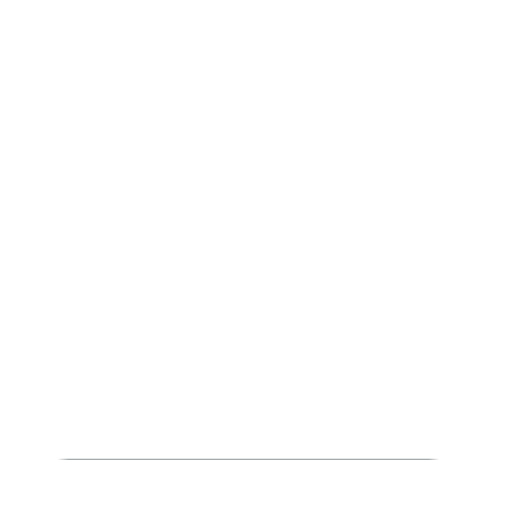
t = 0.00 s
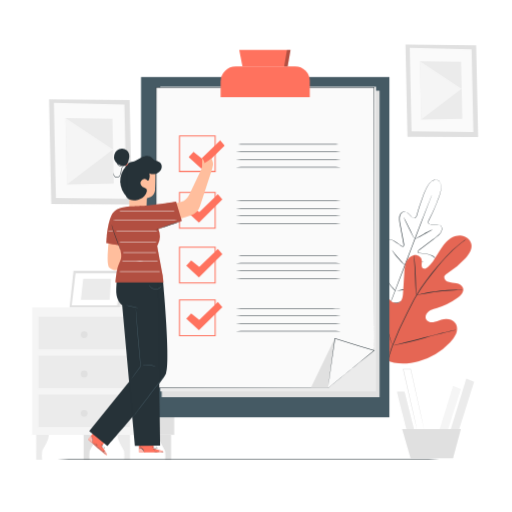
t = 2.00 s
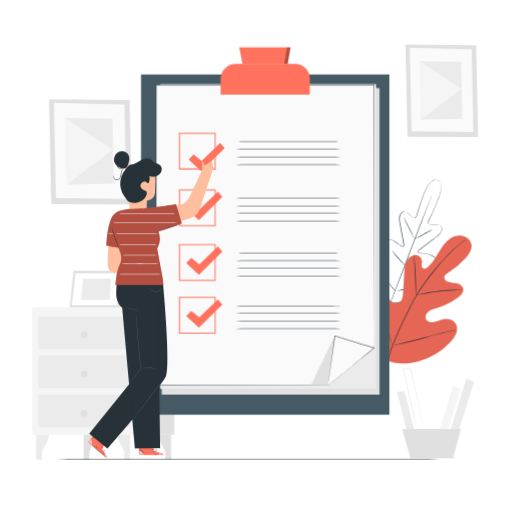
t = 2.19 s
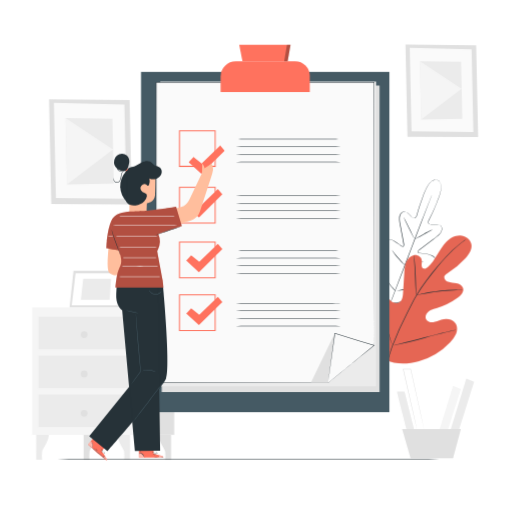
t = 2.38 s
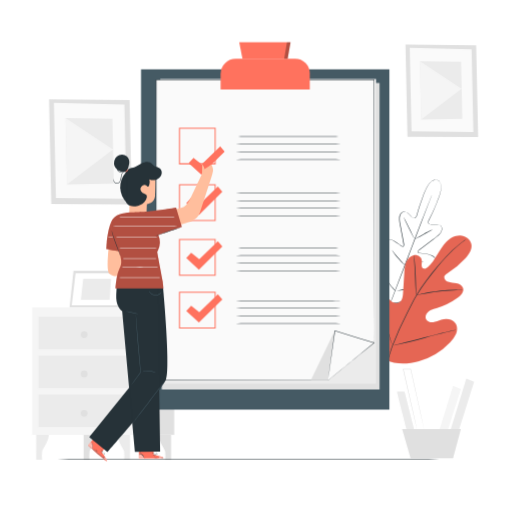
t = 2.56 s
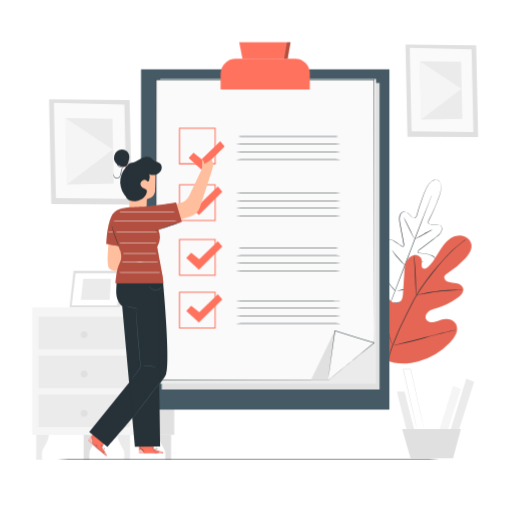
t = 2.94 s

The animated SVG that drew these frames (rendered in a browser with its animation timeline set to each time). Animation: 3 CSS @keyframes rules; one cycle of 3.50 s, repeats indefinitely.

<svg class="animated" id="freepik_stories-checklist" xmlns="http://www.w3.org/2000/svg" viewBox="0 0 500 500" version="1.1" xmlns:xlink="http://www.w3.org/1999/xlink" xmlns:svgjs="http://svgjs.com/svgjs"><style>svg#freepik_stories-checklist:not(.animated) .animable {opacity: 0;}svg#freepik_stories-checklist.animated #freepik--background-complete--inject-36 {animation: 1s 1 forwards cubic-bezier(.36,-0.01,.5,1.38) fadeIn;animation-delay: 0s;}svg#freepik_stories-checklist.animated #freepik--Plants--inject-36 {animation: 1s 1 forwards cubic-bezier(.36,-0.01,.5,1.38) slideLeft;animation-delay: 0s;}svg#freepik_stories-checklist.animated #freepik--Checklist--inject-36 {animation: 1s 1 forwards cubic-bezier(.36,-0.01,.5,1.38) slideLeft,1.5s Infinite  linear floating;animation-delay: 0s,2s;}svg#freepik_stories-checklist.animated #freepik--Character--inject-36 {animation: 1s 1 forwards cubic-bezier(.36,-0.01,.5,1.38) slideLeft,1.5s Infinite  linear floating;animation-delay: 0s,1s;}            @keyframes fadeIn {                0% {                    opacity: 0;                }                100% {                    opacity: 1;                }            }                    @keyframes slideLeft {                0% {                    opacity: 0;                    transform: translateX(-30px);                }                100% {                    opacity: 1;                    transform: translateX(0);                }            }                    @keyframes floating {                0% {                    opacity: 1;                    transform: translateY(0px);                }                50% {                    transform: translateY(-10px);                }                100% {                    opacity: 1;                    transform: translateY(0px);                }            }        </style><g id="freepik--background-complete--inject-36" style="transform-origin: 249.16px 246.265px 0px;" class="animable"><path d="M35.34,423.9V449h5.79a34.81,34.81,0,0,1,0-7.95c.55-2.95,6.84-10.57,6.65-17.11Z" style="fill: rgb(235, 235, 235); transform-origin: 41.5621px 436.45px 0px;" id="el2fbu51a5i5r" class="animable"></path><path d="M81.66,423.9V449h5.79a34.81,34.81,0,0,1,0-7.95c.55-2.95,6.84-10.57,6.65-17.11Z" style="fill: rgb(224, 224, 224); transform-origin: 87.8821px 436.45px 0px;" id="el55sk2z8kyzw" class="animable"></path><path d="M127,423.9V449H121.2a35.44,35.44,0,0,0,0-7.95c-.56-2.95-6.84-10.57-6.66-17.11Z" style="fill: rgb(235, 235, 235); transform-origin: 120.768px 436.45px 0px;" id="elioax8kfbvys" class="animable"></path><path d="M167.08,423.9V449h-5.79a35.44,35.44,0,0,0,0-7.95c-.55-2.95-6.84-10.57-6.65-17.11Z" style="fill: rgb(224, 224, 224); transform-origin: 160.858px 436.45px 0px;" id="elwajml3bnh9e" class="animable"></path><rect x="31.4" y="300.13" width="138.72" height="124.57" style="fill: rgb(245, 245, 245); transform-origin: 100.76px 362.415px 0px;" id="elo9n1bjk2s4" class="animable"></rect><polygon points="132.75 300.13 133.78 424.7 170.12 424.7 170.12 300.13 132.75 300.13" style="fill: rgb(224, 224, 224); transform-origin: 151.435px 362.415px 0px;" id="eltyaxrob5deq" class="animable"></polygon><rect x="37.64" y="309.3" width="89.06" height="31.7" style="fill: rgb(235, 235, 235); transform-origin: 82.17px 325.15px 0px;" id="elnsgw8aejaop" class="animable"></rect><rect x="37.64" y="347.31" width="89.06" height="31.7" style="fill: rgb(235, 235, 235); transform-origin: 82.17px 363.16px 0px;" id="elq6b6e0n4m9" class="animable"></rect><rect x="37.64" y="385.33" width="89.06" height="31.7" style="fill: rgb(235, 235, 235); transform-origin: 82.17px 401.18px 0px;" id="ellbsmzyuxht" class="animable"></rect><polygon points="71.78 264.34 67.94 299.99 117.16 299.99 121.24 264.34 71.78 264.34" style="fill: rgb(224, 224, 224); transform-origin: 94.59px 282.165px 0px;" id="el1gmdoa88zl1" class="animable"></polygon><polygon points="73.81 266.9 70.07 298.09 114.49 298.09 118.08 266.9 73.81 266.9" style="fill: rgb(255, 255, 255); transform-origin: 94.075px 282.495px 0px;" id="el5jsmp4i7zvg" class="animable"></polygon><polygon points="81.28 272.15 78.98 292.85 107.01 292.85 108.45 272.15 81.28 272.15" style="fill: rgb(235, 235, 235); transform-origin: 93.715px 282.5px 0px;" id="elw4dv6xfvb0o" class="animable"></polygon><polyline points="119.48 279.69 129.65 300.13 117.16 299.99 119.48 279.69" style="fill: rgb(235, 235, 235); transform-origin: 123.405px 289.91px 0px;" id="elhes3qzayc18" class="animable"></polyline><path d="M85.43,326.8a3.26,3.26,0,1,1-3.26-3.25A3.26,3.26,0,0,1,85.43,326.8Z" style="fill: rgb(224, 224, 224); transform-origin: 82.17px 326.81px 0px;" id="el7avu8osae7v" class="animable"></path><path d="M85.43,365.2a3.26,3.26,0,1,1-3.26-3.26A3.25,3.25,0,0,1,85.43,365.2Z" style="fill: rgb(224, 224, 224); transform-origin: 82.17px 365.2px 0px;" id="elakintwpun9h" class="animable"></path><path d="M85.43,403.59a3.26,3.26,0,1,1-3.26-3.26A3.26,3.26,0,0,1,85.43,403.59Z" style="fill: rgb(224, 224, 224); transform-origin: 82.17px 403.59px 0px;" id="elgvlpgui75iq" class="animable"></path><polygon points="126.56 97.63 47.91 96.87 50.1 199.37 128.75 199.66 126.56 97.63" style="fill: rgb(224, 224, 224); transform-origin: 88.33px 148.265px 0px;" id="el1cryi90a55s" class="animable"></polygon><polygon points="121.49 102.2 52.64 100.42 54.63 193.38 123.46 194.23 121.49 102.2" style="fill: rgb(250, 250, 250); transform-origin: 88.05px 147.325px 0px;" id="elxlo9brya79a" class="animable"></polygon><polygon points="109.74 116.09 64.05 115.33 65.45 180.31 111.09 179.33 109.74 116.09" style="fill: rgb(235, 235, 235); transform-origin: 87.57px 147.82px 0px;" id="ely9aqze3ggjq" class="animable"></polygon><polygon points="65.45 180.31 110.38 145.95 64.05 115.33 65.45 180.31" style="fill: rgb(245, 245, 245); transform-origin: 87.215px 147.82px 0px;" id="elktamojdqe2" class="animable"></polygon><polygon points="465.01 44.2 396 43.53 397.93 133.46 466.92 133.71 465.01 44.2" style="fill: rgb(224, 224, 224); transform-origin: 431.46px 88.62px 0px;" id="elk0smm2dftvl" class="animable"></polygon><polygon points="460.55 48.22 400.15 46.65 401.9 128.2 462.28 128.94 460.55 48.22" style="fill: rgb(250, 250, 250); transform-origin: 431.215px 87.795px 0px;" id="el12c18gwl6kfc" class="animable"></polygon><polygon points="450.24 60.4 410.17 59.73 411.39 116.73 451.43 115.88 450.24 60.4" style="fill: rgb(235, 235, 235); transform-origin: 430.8px 88.23px 0px;" id="eli69dmd5esz" class="animable"></polygon><polygon points="411.39 116.73 450.81 86.59 410.17 59.73 411.39 116.73" style="fill: rgb(245, 245, 245); transform-origin: 430.49px 88.23px 0px;" id="elhckrfxyew4" class="animable"></polygon><path d="M387.71,382.3c-.29.88,10,40,10,40l7.06-1.47-9.71-38.53Z" style="fill: rgb(235, 235, 235); transform-origin: 396.237px 402.3px 0px;" id="elkmmdbba97ds" class="animable"></path><polygon points="442.42 376.71 428.3 422.3 436.54 422.3 450.07 379.95 442.42 376.71" style="fill: rgb(245, 245, 245); transform-origin: 439.185px 399.505px 0px;" id="elk8bb5fxctro" class="animable"></polygon><polygon points="455.36 369.65 439.18 422.3 447.42 422.3 463.01 372.89 455.36 369.65" style="fill: rgb(235, 235, 235); transform-origin: 451.095px 395.975px 0px;" id="elzesyc4jyct" class="animable"></polygon><polygon points="392.71 419.07 400.95 447.6 442.42 447.6 450.07 419.07 392.71 419.07" style="fill: rgb(224, 224, 224); transform-origin: 421.39px 433.335px 0px;" id="elonepw8sihkp" class="animable"></polygon><path d="M414.1,419.07a2.59,2.59,0,0,1-.09-.3l-.22-.87c-.19-.8-.45-1.93-.79-3.37l-2.85-12.46-9.31-41.55.25.21h-7.26l.25-.32c3.69,16.35,7,31,9.37,41.58,1.16,5.27,2.1,9.52,2.76,12.5.3,1.45.55,2.58.72,3.39.07.37.13.66.17.88a1,1,0,0,1,0,.31,2.59,2.59,0,0,1-.09-.3c-.06-.22-.13-.51-.22-.87-.2-.8-.47-1.93-.82-3.37-.69-3-1.68-7.21-2.91-12.46-2.43-10.58-5.78-25.21-9.52-41.55l-.08-.31h7.8l.05.2c3.59,16.35,6.82,31,9.15,41.58,1.13,5.27,2.05,9.52,2.69,12.5.3,1.45.53,2.58.7,3.39l.17.88A1,1,0,0,1,414.1,419.07Z" style="fill: rgb(224, 224, 224); transform-origin: 403.78px 389.64px 0px;" id="elcnzd5zkhbyh" class="animable"></path></g><g id="freepik--Floor--inject-36" style="transform-origin: 242.63px 448.79px 0px;" class="animable"><path d="M454.63,448.79c0,.14-94.94.26-212,.26s-212-.12-212-.26,94.92-.26,212.05-.26S454.63,448.65,454.63,448.79Z" style="fill: rgb(38, 50, 56); transform-origin: 242.63px 448.79px 0px;" id="ele340m2r33k9" class="animable"></path></g><g id="freepik--Plants--inject-36" style="transform-origin: 409.135px 271.276px 0px;" class="animable"><path d="M427.33,175.85a3.77,3.77,0,0,0-.71-.22,4.94,4.94,0,0,0-2.17,0,8,8,0,0,0-3.15,1.62,16.65,16.65,0,0,0-3.2,3.73c-2.05,3.14-3.66,7.48-5.54,12.54a183.49,183.49,0,0,0-5.64,17.63v0h0a5.08,5.08,0,0,1-1.16,1.45,2.29,2.29,0,0,1-1.82.58,3.4,3.4,0,0,1-1.67-1c-.47-.43-.91-.89-1.35-1.36a32.17,32.17,0,0,0-2.77-2.7,5.12,5.12,0,0,0-3.51-1.43,4.74,4.74,0,0,0-3.21,2.14,8.13,8.13,0,0,0-1.11,4c-.17,2.86.66,5.75,1.16,8.74s1.13,6.06,1.71,9.19c.3,1.57.59,3.15.89,4.75l.45,2.42a3.11,3.11,0,0,1-.29,2.56,1.24,1.24,0,0,1-1.33.45,3.53,3.53,0,0,1-1.19-.61l-2-1.52a47.64,47.64,0,0,0-4.24-2.86,16.41,16.41,0,0,0-4.74-2,5.5,5.5,0,0,0-2.52,0,3.69,3.69,0,0,0-2.06,1.38,8.45,8.45,0,0,0-1.35,5,28.44,28.44,0,0,0,.53,5.42,68.67,68.67,0,0,0,3.05,10.78,14.8,14.8,0,0,1,.87,2.78,2,2,0,0,1-.37,1.55,2.65,2.65,0,0,1-.29.29,1.14,1.14,0,0,1-.39.23,1.22,1.22,0,0,1-.87-.2,14.47,14.47,0,0,1-2.31-1.84l-2.14-2a31.85,31.85,0,0,0-4.55-3.66,9.46,9.46,0,0,0-2.63-1.2,3.27,3.27,0,0,0-2.67.33,3.87,3.87,0,0,0-1.51,2.32,11.86,11.86,0,0,0-.36,2.92,25.31,25.31,0,0,0,.75,6,51.68,51.68,0,0,0,4.35,11.49,86.32,86.32,0,0,0,6.47,10.75,58.35,58.35,0,0,0,3.9,5c1.34,1.66,2.7,3.31,4.06,5l0,.06-.24-.1,6.36-.92a61.22,61.22,0,0,0,6.27-1.08,88.37,88.37,0,0,0,12-3.61,52.29,52.29,0,0,0,10.95-5.59,24.53,24.53,0,0,0,4.57-3.91,11.74,11.74,0,0,0,1.71-2.41,3.88,3.88,0,0,0,.44-2.73,3.26,3.26,0,0,0-1.75-2.05,10,10,0,0,0-2.75-.88,32.44,32.44,0,0,0-5.83-.35l-2.92,0a14.73,14.73,0,0,1-3-.19,1.19,1.19,0,0,1-.78-.44,1.12,1.12,0,0,1-.13-.44,1.85,1.85,0,0,1,0-.41,2.07,2.07,0,0,1,.77-1.39,15.05,15.05,0,0,1,2.51-1.47,67.88,67.88,0,0,0,9.51-5.93,27.07,27.07,0,0,0,4-3.66,8.44,8.44,0,0,0,2.36-4.6,3.7,3.7,0,0,0-.6-2.41,5.43,5.43,0,0,0-1.86-1.7,16.22,16.22,0,0,0-4.83-1.73,46,46,0,0,0-5.06-.73l-2.52-.24a3.24,3.24,0,0,1-1.29-.35,1.25,1.25,0,0,1-.67-1.24,3.16,3.16,0,0,1,1.51-2.08l2-1.48,3.85-2.93,7.44-5.65c2.39-1.87,4.94-3.45,6.74-5.69a8.07,8.07,0,0,0,1.84-3.68,4.73,4.73,0,0,0-.94-3.75,3.4,3.4,0,0,0-1.63-1,7.87,7.87,0,0,0-1.93-.32,30.92,30.92,0,0,0-3.86.14c-.64,0-1.28.09-1.91.1a3.4,3.4,0,0,1-1.89-.41,2.31,2.31,0,0,1-1-1.65,5.28,5.28,0,0,1,.11-1.86h0v0A182.14,182.14,0,0,0,426,198.86c2-5,3.73-9.3,4.35-13a17,17,0,0,0,.2-4.9,7.82,7.82,0,0,0-1.17-3.34,4.63,4.63,0,0,0-1.54-1.51,4.09,4.09,0,0,0-.67-.33,2.78,2.78,0,0,1,.69.29,4.73,4.73,0,0,1,1.6,1.5,8,8,0,0,1,1.21,3.37,16.81,16.81,0,0,1-.15,4.95c-.6,3.71-2.3,8-4.29,13a182.36,182.36,0,0,1-7.62,16.87l0,0a4.73,4.73,0,0,0-.1,1.72,2,2,0,0,0,.82,1.43,3.1,3.1,0,0,0,1.7.35c.62,0,1.25-.06,1.89-.11a31.49,31.49,0,0,1,3.91-.15,8.2,8.2,0,0,1,2,.33,3.84,3.84,0,0,1,1.8,1.07,5.1,5.1,0,0,1,1,4,8.34,8.34,0,0,1-1.92,3.86c-1.85,2.3-4.42,3.9-6.79,5.78l-7.43,5.66-3.84,2.92-1.95,1.49a4.56,4.56,0,0,0-.89.78,2.07,2.07,0,0,0-.46,1,.82.82,0,0,0,.45.82,2.94,2.94,0,0,0,1.13.29l2.52.24a45,45,0,0,1,5.1.73,16.86,16.86,0,0,1,5,1.77,6.12,6.12,0,0,1,2,1.85,4.25,4.25,0,0,1,.68,2.69,9,9,0,0,1-2.47,4.88,28.47,28.47,0,0,1-4.1,3.73,69.1,69.1,0,0,1-9.57,6,14.19,14.19,0,0,0-2.42,1.4,1.56,1.56,0,0,0-.6,1.06,1.51,1.51,0,0,0,0,.3c0,.08,0,.27.07.26a.85.85,0,0,0,.46.21,14.7,14.7,0,0,0,2.84.18l2.92,0a31.12,31.12,0,0,1,5.92.35,9.82,9.82,0,0,1,2.9.93,3.77,3.77,0,0,1,2,2.37,4.34,4.34,0,0,1-.48,3.08,12,12,0,0,1-1.78,2.51,25.07,25.07,0,0,1-4.66,4,51.94,51.94,0,0,1-11.06,5.65,87.6,87.6,0,0,1-12.1,3.64,60.31,60.31,0,0,1-6.29,1.08l-6.37.93-.15,0-.09-.12-.05,0-4.06-5a61.16,61.16,0,0,1-3.91-5,86.89,86.89,0,0,1-6.52-10.83,52.43,52.43,0,0,1-4.37-11.61,25,25,0,0,1-.77-6.09,12.63,12.63,0,0,1,.38-3.06,4.39,4.39,0,0,1,1.72-2.6,3.77,3.77,0,0,1,3.08-.4,10,10,0,0,1,2.76,1.26,31.74,31.74,0,0,1,4.62,3.72l2.14,2a14.6,14.6,0,0,0,2.22,1.77.85.85,0,0,0,.49.16s.15-.09.22-.14l.22-.22a1.53,1.53,0,0,0,.26-1.18,13.94,13.94,0,0,0-.84-2.67,69,69,0,0,1-3.06-10.86,28.49,28.49,0,0,1-.53-5.51,8.92,8.92,0,0,1,1.46-5.28,4.19,4.19,0,0,1,2.3-1.54,6,6,0,0,1,2.73,0,16.79,16.79,0,0,1,4.87,2,44.49,44.49,0,0,1,4.28,2.89l2,1.52a3.23,3.23,0,0,0,1,.55.82.82,0,0,0,.89-.3,2,2,0,0,0,.33-1,4.4,4.4,0,0,0-.13-1.18c-.15-.81-.29-1.61-.44-2.41-.3-1.6-.59-3.19-.88-4.75-.57-3.14-1.14-6.2-1.69-9.19s-1.32-5.89-1.15-8.84a8.49,8.49,0,0,1,1.18-4.15,5.08,5.08,0,0,1,3.49-2.3,3.79,3.79,0,0,1,2.05.41,8.23,8.23,0,0,1,1.71,1.11,31.59,31.59,0,0,1,2.8,2.74q.64.7,1.32,1.35a3.17,3.17,0,0,0,1.5.89,2,2,0,0,0,1.57-.51,4.79,4.79,0,0,0,1.08-1.34v0a180,180,0,0,1,5.72-17.65c1.9-5.05,3.54-9.4,5.63-12.54a16.63,16.63,0,0,1,3.26-3.74,7.88,7.88,0,0,1,3.21-1.6,4.79,4.79,0,0,1,2.2,0A2.59,2.59,0,0,1,427.33,175.85Z" style="fill: rgb(38, 50, 56); transform-origin: 396.112px 236.156px 0px;" id="elb99pzmod5pu" class="animable"></path><path d="M422.08,189.45a1.2,1.2,0,0,1-.1.33l-.34.94c-.33.85-.79,2.06-1.37,3.59-1.22,3.15-2.95,7.66-5.09,13.21l-16.61,43.64c-6.46,17-12.38,32.47-16.76,43.59-2.18,5.56-4,10.05-5.24,13.15-.62,1.52-1.11,2.71-1.46,3.55-.17.39-.29.69-.39.93l-.15.3a1.2,1.2,0,0,1,.1-.32c.08-.24.2-.55.34-.94.33-.86.79-2.06,1.37-3.6,1.22-3.15,2.95-7.65,5.09-13.2L398.08,251c6.46-17.05,12.37-32.46,16.76-43.58,2.18-5.56,4-10.06,5.24-13.15.62-1.52,1.11-2.72,1.46-3.56.17-.38.29-.69.39-.92Z" style="fill: rgb(38, 50, 56); transform-origin: 398.325px 251.065px 0px;" id="elrv57l75n22g" class="animable"></path><path d="M422.62,224a17.3,17.3,0,0,1-2.5,1.49l-6.12,3.4c-2.4,1.33-4.58,2.52-6.19,3.33a13.71,13.71,0,0,1-2.67,1.16,20.33,20.33,0,0,1,2.5-1.49l6.1-3.45c2.4-1.33,4.59-2.49,6.21-3.28A15.24,15.24,0,0,1,422.62,224Z" style="fill: rgb(38, 50, 56); transform-origin: 413.88px 228.69px 0px;" id="elfdlx9b3mi0a" class="animable"></path><path d="M404.33,232.74c-.13.06-2.51-4.48-5.31-10.14s-5-10.3-4.85-10.37,2.51,4.48,5.32,10.14S404.46,232.67,404.33,232.74Z" style="fill: rgb(38, 50, 56); transform-origin: 399.249px 222.485px 0px;" id="elghql4zzgqx" class="animable"></path><path d="M395.59,259.37a14.7,14.7,0,0,1-2.2-2c-1.3-1.3-3-3.15-4.85-5.29s-3.35-4.16-4.41-5.66a14.11,14.11,0,0,1-1.61-2.5,20.81,20.81,0,0,1,1.9,2.28c1.14,1.44,2.71,3.41,4.52,5.54s3.49,4,4.71,5.37A19.79,19.79,0,0,1,395.59,259.37Z" style="fill: rgb(38, 50, 56); transform-origin: 389.055px 251.645px 0px;" id="elxhy9upxmzn" class="animable"></path><path d="M413.88,255.07a14.81,14.81,0,0,1-2.64.78c-1.64.41-3.92.94-6.44,1.5s-4.82,1-6.48,1.36a14.16,14.16,0,0,1-2.72.41,14.73,14.73,0,0,1,2.64-.77c1.64-.41,3.92-1,6.45-1.51s4.81-1,6.47-1.35A14.92,14.92,0,0,1,413.88,255.07Z" style="fill: rgb(38, 50, 56); transform-origin: 404.74px 257.095px 0px;" id="el7flewg4jmvs" class="animable"></path><path d="M409.15,279.57a24.56,24.56,0,0,1-3.4.91c-2.12.49-5,1.14-8.28,1.82s-6.19,1.28-8.32,1.68a22.77,22.77,0,0,1-3.47.55,23.53,23.53,0,0,1,3.4-.91c2.11-.49,5-1.14,8.28-1.82s6.18-1.28,8.31-1.68A22.78,22.78,0,0,1,409.15,279.57Z" style="fill: rgb(38, 50, 56); transform-origin: 397.415px 282.05px 0px;" id="elwgvn824jmvd" class="animable"></path><path d="M386.2,284.25a3.89,3.89,0,0,1-.75-.68c-.46-.46-1.1-1.14-1.89-2-1.57-1.72-3.68-4.15-5.9-6.92s-4.13-5.37-5.46-7.28c-.67-.95-1.19-1.73-1.54-2.28a3.56,3.56,0,0,1-.5-.89,4.16,4.16,0,0,1,.66.77l1.68,2.19c1.4,1.85,3.35,4.4,5.57,7.16s4.27,5.23,5.77,7A28.59,28.59,0,0,1,386.2,284.25Z" style="fill: rgb(38, 50, 56); transform-origin: 378.18px 274.225px 0px;" id="elfuvqjpwrddi" class="animable"></path><path d="M376.2,351.24c-17.36-14-19.88-37.93-17.7-59.14.37-3.54.23-7.31,2.13-10.31s6-4.85,9.07-3.14c2.55,1.42,3.48,4.57,4.78,7.2a20.84,20.84,0,0,0,7.78,8.52c2.18,1.33,4.93,2.24,7.24,1.16,3.18-1.48,3.83-5.68,4.05-9.21l1.23-19.74c.22-3.54.46-7.14,1.79-10.41s4-6.22,7.39-6.94,7.44,1.52,7.91,5a32.48,32.48,0,0,1-.2,4.4c0,1.47.57,3.14,1.93,3.64s2.86-.39,4-1.35c3.89-3.31,6.67-7.73,9.3-12.14s5.18-8.93,8.76-12.59,8.35-6.43,13.43-6.37,10.24,3.55,11.18,8.6-2.31,9.92-5.75,13.73A78.93,78.93,0,0,1,437,266.68a6.48,6.48,0,0,0-3,2.76c-.93,2.3,1.14,4.79,3.41,5.73,2.57,1.05,5.45,1,8.18,1.49s5.63,1.93,6.49,4.6c1.2,3.71-2.08,7.28-5.22,9.56A67.75,67.75,0,0,1,426.19,301c-2.67.77-5.46,1.41-7.68,3.09s-3.7,4.77-2.6,7.34,4.29,3.6,7,3.28,5.29-1.63,7.95-2.43c5-1.5,11.22-.73,14,3.67,1.85,2.9,1.77,6.75.51,10a25.88,25.88,0,0,1-5.95,8.36,68,68,0,0,1-30.38,18.38c-11.52,3.13-22,3.47-32.92-1.39" style="fill: rgb(255, 114, 94); transform-origin: 409.135px 292.412px 0px;" id="elt11m45x656" class="animable"></path><g id="elzghpbyyj0a"><g style="opacity: 0.1; transform-origin: 409.135px 292.412px 0px;" class="animable"><path d="M376.2,351.24c-17.36-14-19.88-37.93-17.7-59.14.37-3.54.23-7.31,2.13-10.31s6-4.85,9.07-3.14c2.55,1.42,3.48,4.57,4.78,7.2a20.84,20.84,0,0,0,7.78,8.52c2.18,1.33,4.93,2.24,7.24,1.16,3.18-1.48,3.83-5.68,4.05-9.21l1.23-19.74c.22-3.54.46-7.14,1.79-10.41s4-6.22,7.39-6.94,7.44,1.52,7.91,5a32.48,32.48,0,0,1-.2,4.4c0,1.47.57,3.14,1.93,3.64s2.86-.39,4-1.35c3.89-3.31,6.67-7.73,9.3-12.14s5.18-8.93,8.76-12.59,8.35-6.43,13.43-6.37,10.24,3.55,11.18,8.6-2.31,9.92-5.75,13.73A78.93,78.93,0,0,1,437,266.68a6.48,6.48,0,0,0-3,2.76c-.93,2.3,1.14,4.79,3.41,5.73,2.57,1.05,5.45,1,8.18,1.49s5.63,1.93,6.49,4.6c1.2,3.71-2.08,7.28-5.22,9.56A67.75,67.75,0,0,1,426.19,301c-2.67.77-5.46,1.41-7.68,3.09s-3.7,4.77-2.6,7.34,4.29,3.6,7,3.28,5.29-1.63,7.95-2.43c5-1.5,11.22-.73,14,3.67,1.85,2.9,1.77,6.75.51,10a25.88,25.88,0,0,1-5.95,8.36,68,68,0,0,1-30.38,18.38c-11.52,3.13-22,3.47-32.92-1.39" id="elgn8whqpqgxv" style="transform-origin: 409.135px 292.412px 0px;" class="animable"></path></g></g><path d="M374.84,367a155.74,155.74,0,0,1,7.76-28.69,317.86,317.86,0,0,1,14.89-33.19l4.35-8.5c1.44-2.79,2.86-5.55,4.42-8.17a160.42,160.42,0,0,1,9.81-14.52c3.35-4.47,6.68-8.59,9.83-12.42s6.17-7.33,9.05-10.41a126.36,126.36,0,0,1,14.66-13.51c1.85-1.45,3.32-2.53,4.33-3.25l1.15-.81a3.21,3.21,0,0,1,.4-.26,1.71,1.71,0,0,1-.36.31l-1.11.87c-1,.75-2.43,1.86-4.25,3.35a132.45,132.45,0,0,0-14.48,13.62c-2.85,3.09-5.84,6.61-9,10.44s-6.45,8-9.77,12.44a156.66,156.66,0,0,0-9.74,14.48c-1.55,2.61-3,5.35-4.39,8.14l-4.35,8.5a327.48,327.48,0,0,0-14.91,33.1,159,159,0,0,0-7.87,28.56" style="fill: rgb(38, 50, 56); transform-origin: 415.165px 300.175px 0px;" id="el7end3appk1b" class="animable"></path><path d="M406.45,288.42a6.85,6.85,0,0,1-.25-1.53c-.11-1-.24-2.42-.37-4.2-.25-3.54-.44-8.46-.63-13.87s-.45-10.32-.76-13.86c-.15-1.76-.28-3.19-.39-4.18a6.71,6.71,0,0,1-.09-1.55,7.85,7.85,0,0,1,.34,1.51c.18,1,.39,2.41.6,4.18.43,3.53.76,8.44,1,13.87s.33,10.18.44,13.88c.07,1.67.12,3.07.17,4.2A8.1,8.1,0,0,1,406.45,288.42Z" style="fill: rgb(38, 50, 56); transform-origin: 405.236px 268.825px 0px;" id="elea58rq2z1jw" class="animable"></path><path d="M452.41,283.05a9.14,9.14,0,0,1-1.83.1c-1.17,0-2.86,0-5,.14-4.18.17-10,.59-16.31,1.35s-12.07,1.69-16.19,2.49c-2.06.38-3.72.74-4.87,1a10.39,10.39,0,0,1-1.8.31,10.38,10.38,0,0,1,1.74-.56c1.13-.32,2.78-.74,4.84-1.19,4.1-.91,9.83-1.92,16.2-2.69a160,160,0,0,1,16.38-1.15c2.1,0,3.8,0,5,.06A10.41,10.41,0,0,1,452.41,283.05Z" style="fill: rgb(38, 50, 56); transform-origin: 429.41px 285.645px 0px;" id="elkq0vr7pon3" class="animable"></path><path d="M383.22,337.49a2.06,2.06,0,0,1-.27-.57l-.67-1.7c-.57-1.47-1.34-3.63-2.25-6.3-1.83-5.35-4.13-12.82-6.56-21.09s-4.65-15.76-6.37-21.14c-.84-2.62-1.54-4.77-2.05-6.37l-.55-1.73a2.35,2.35,0,0,1-.15-.62,2.5,2.5,0,0,1,.27.57c.18.46.4,1,.66,1.7.57,1.47,1.34,3.63,2.26,6.3,1.83,5.35,4.13,12.82,6.55,21.1s4.66,15.75,6.38,21.13c.84,2.62,1.53,4.77,2,6.37l.55,1.73A2.35,2.35,0,0,1,383.22,337.49Z" style="fill: rgb(38, 50, 56); transform-origin: 373.785px 307.73px 0px;" id="el9a61edqy5i" class="animable"></path><path d="M444.86,322.19a2,2,0,0,1-.62.21l-1.79.47-6.6,1.65c-5.58,1.39-13.25,3.4-21.73,5.64s-16.18,4.18-21.79,5.46c-2.8.64-5.07,1.14-6.65,1.45l-1.82.35a2.36,2.36,0,0,1-.64.07,2.49,2.49,0,0,1,.61-.2l1.8-.47,6.6-1.65c5.57-1.39,13.25-3.41,21.73-5.65s16.18-4.18,21.78-5.46c2.8-.64,5.08-1.13,6.65-1.44l1.82-.35A2.82,2.82,0,0,1,444.86,322.19Z" style="fill: rgb(38, 50, 56); transform-origin: 414.04px 329.84px 0px;" id="eltun1imwdf2k" class="animable"></path></g><g id="freepik--Checklist--inject-36" style="transform-origin: 258.985px 228.155px 0px;" class="animable"><rect x="137.73" y="75.19" width="242.51" height="332.3" style="fill: rgb(69, 90, 100); transform-origin: 258.985px 241.34px 0px;" id="el4x7ujod2wdj" class="animable"></rect><polygon points="370.65 387.73 325.74 387.73 157.93 387.73 157.93 88.62 370.65 88.62 370.65 350.52 370.65 387.73" style="fill: rgb(224, 224, 224); transform-origin: 264.29px 238.175px 0px;" id="elzrpj8oqmvcr" class="animable"></polygon><polygon points="367.29 382.18 322.78 382.18 156.48 382.18 156.48 84.67 367.29 84.67 367.29 345.17 367.29 382.18" style="fill: rgb(235, 235, 235); transform-origin: 261.885px 233.425px 0px;" id="elcde7vu896ld" class="animable"></polygon><polygon points="344.64 359.03 320.36 378.8 152.55 378.8 152.55 85.42 365.27 85.42 365.27 342.3 344.64 359.03" style="fill: rgb(250, 250, 250); transform-origin: 258.91px 232.11px 0px;" id="elv0t2kzzxbz" class="animable"></polygon><path d="M344.64,359s.43-.37,1.3-1.08l3.89-3.18,15.39-12.53,0,.06c0-42.2-.08-136-.15-256.88l.23.24-210.87,0h-1.85l.26-.26c0,110.3,0,212.05-.06,293.38l-.2-.21,167.81.12-.06,0,18.24-14.79,4.57-3.69c1-.82,1.53-1.22,1.53-1.22l-1.5,1.25L338.6,364l-18.18,14.86,0,0h0L152.55,379h-.21v-.21c0-81.33,0-183.08-.05-293.38v-.26h2.11l210.87,0h.24v.23c-.07,120.92-.13,214.68-.15,256.88v0l0,0-15.45,12.47L346,358Z" style="fill: rgb(38, 50, 56); transform-origin: 258.9px 232.075px 0px;" id="elbegbok0j7cu" class="animable"></path><path d="M230.21,64.92h58.15a14.15,14.15,0,0,1,14.15,14.15V94.76a0,0,0,0,1,0,0H215.45a0,0,0,0,1,0,0V79.67A14.76,14.76,0,0,1,230.21,64.92Z" style="fill: rgb(255, 114, 94); transform-origin: 258.98px 79.84px 0px;" id="elnswm143shxo" class="animable"></path><polygon points="236.78 64.92 233.6 48.82 283.73 48.82 280.94 64.92 236.78 64.92" style="fill: rgb(255, 114, 94); transform-origin: 258.665px 56.87px 0px;" id="elwjpgay3njp" class="animable"></polygon><path d="M210.63,168H174.8V132.16h35.83Zm-34.83-1h33.83V133.16H175.8Z" style="fill: rgb(255, 114, 94); transform-origin: 192.715px 150.08px 0px;" id="elkth81855kaf" class="animable"></path><path d="M337.28,140.82c0,.14-24.95.26-55.71.26s-55.72-.12-55.72-.26,24.94-.26,55.72-.26S337.28,140.67,337.28,140.82Z" style="fill: rgb(38, 50, 56); transform-origin: 281.565px 140.82px 0px;" id="ellyl3vc4xmx" class="animable"></path><path d="M337.28,148.26c0,.15-24.95.26-55.71.26s-55.72-.11-55.72-.26,24.94-.26,55.72-.26S337.28,148.12,337.28,148.26Z" style="fill: rgb(38, 50, 56); transform-origin: 281.565px 148.26px 0px;" id="elj73jyrh4vb" class="animable"></path><path d="M337.28,155.71c0,.14-24.95.26-55.71.26s-55.72-.12-55.72-.26,24.94-.26,55.72-.26S337.28,155.57,337.28,155.71Z" style="fill: rgb(38, 50, 56); transform-origin: 281.565px 155.71px 0px;" id="eloxcpxrl95xa" class="animable"></path><path d="M337.28,163.16c0,.14-24.95.26-55.71.26s-55.72-.12-55.72-.26,24.94-.26,55.72-.26S337.28,163,337.28,163.16Z" style="fill: rgb(38, 50, 56); transform-origin: 281.565px 163.16px 0px;" id="elgki7gxtv2j" class="animable"></path><path d="M210.63,223.23H174.8V187.39h35.83Zm-34.83-1h33.83V188.39H175.8Z" style="fill: rgb(255, 114, 94); transform-origin: 192.715px 205.31px 0px;" id="el0fct4d1lp7w5" class="animable"></path><polygon points="181.92 206.05 186.68 200.94 194.61 207.28 212.76 189.66 217.11 194.79 194.26 217.33 181.92 206.05" style="fill: rgb(255, 114, 94); transform-origin: 199.515px 203.495px 0px;" id="elw3shu01yffh" class="animable"></polygon><path d="M337.28,196.05c0,.14-24.95.26-55.71.26s-55.72-.12-55.72-.26,24.94-.26,55.72-.26S337.28,195.91,337.28,196.05Z" style="fill: rgb(38, 50, 56); transform-origin: 281.565px 196.05px 0px;" id="elqyxk55g99af" class="animable"></path><path d="M337.28,203.5c0,.14-24.95.26-55.71.26s-55.72-.12-55.72-.26,24.94-.26,55.72-.26S337.28,203.35,337.28,203.5Z" style="fill: rgb(38, 50, 56); transform-origin: 281.565px 203.5px 0px;" id="elg8z16wynj3" class="animable"></path><path d="M337.28,210.94c0,.15-24.95.26-55.71.26s-55.72-.11-55.72-.26,24.94-.26,55.72-.26S337.28,210.8,337.28,210.94Z" style="fill: rgb(38, 50, 56); transform-origin: 281.565px 210.94px 0px;" id="el8sk5e4lk4s" class="animable"></path><path d="M337.28,218.39c0,.14-24.95.26-55.71.26s-55.72-.12-55.72-.26,24.94-.26,55.72-.26S337.28,218.25,337.28,218.39Z" style="fill: rgb(38, 50, 56); transform-origin: 281.565px 218.39px 0px;" id="eln4kj7ycl1n" class="animable"></path><path d="M210.63,276.68H174.8V240.84h35.83Zm-34.83-1h33.83V241.84H175.8Z" style="fill: rgb(255, 114, 94); transform-origin: 192.715px 258.76px 0px;" id="elr1a1yftft2" class="animable"></path><polygon points="181.92 259.5 186.68 254.39 194.61 260.73 212.76 243.11 217.11 248.24 194.26 270.78 181.92 259.5" style="fill: rgb(255, 114, 94); transform-origin: 199.515px 256.945px 0px;" id="elgx1ld641uab" class="animable"></polygon><path d="M337.28,249.5c0,.14-24.95.26-55.71.26s-55.72-.12-55.72-.26,24.94-.26,55.72-.26S337.28,249.35,337.28,249.5Z" style="fill: rgb(38, 50, 56); transform-origin: 281.565px 249.5px 0px;" id="eld2e96w2j8li" class="animable"></path><path d="M337.28,256.94c0,.15-24.95.26-55.71.26s-55.72-.11-55.72-.26,24.94-.26,55.72-.26S337.28,256.8,337.28,256.94Z" style="fill: rgb(38, 50, 56); transform-origin: 281.565px 256.94px 0px;" id="elczc43cg1ye" class="animable"></path><path d="M337.28,264.39c0,.15-24.95.26-55.71.26s-55.72-.11-55.72-.26,24.94-.26,55.72-.26S337.28,264.25,337.28,264.39Z" style="fill: rgb(38, 50, 56); transform-origin: 281.565px 264.39px 0px;" id="el004hjoxa918zg" class="animable"></path><path d="M337.28,271.84c0,.14-24.95.26-55.71.26s-55.72-.12-55.72-.26,24.94-.26,55.72-.26S337.28,271.7,337.28,271.84Z" style="fill: rgb(38, 50, 56); transform-origin: 281.565px 271.84px 0px;" id="elrgat94896i" class="animable"></path><path d="M210.63,328.29H174.8V292.45h35.83Zm-34.83-1h33.83V293.45H175.8Z" style="fill: rgb(255, 114, 94); transform-origin: 192.715px 310.37px 0px;" id="elw7wenoeop8" class="animable"></path><polygon points="181.92 311.11 186.68 306 194.61 312.34 212.76 294.72 217.11 299.84 194.26 322.38 181.92 311.11" style="fill: rgb(255, 114, 94); transform-origin: 199.515px 308.55px 0px;" id="elfhbzvudxkha" class="animable"></polygon><path d="M337.28,301.1c0,.15-24.95.26-55.71.26s-55.72-.11-55.72-.26,24.94-.26,55.72-.26S337.28,301,337.28,301.1Z" style="fill: rgb(38, 50, 56); transform-origin: 281.565px 301.1px 0px;" id="elizwvml1km7" class="animable"></path><path d="M337.28,308.55c0,.14-24.95.26-55.71.26s-55.72-.12-55.72-.26,24.94-.26,55.72-.26S337.28,308.41,337.28,308.55Z" style="fill: rgb(38, 50, 56); transform-origin: 281.565px 308.55px 0px;" id="el4whq8kzmudi" class="animable"></path><path d="M337.28,316c0,.14-24.95.26-55.71.26s-55.72-.12-55.72-.26,24.94-.26,55.72-.26S337.28,315.85,337.28,316Z" style="fill: rgb(38, 50, 56); transform-origin: 281.565px 316px 0px;" id="el9cseu0t9lik" class="animable"></path><path d="M337.28,323.44c0,.15-24.95.26-55.71.26s-55.72-.11-55.72-.26,24.94-.26,55.72-.26S337.28,323.3,337.28,323.44Z" style="fill: rgb(38, 50, 56); transform-origin: 281.565px 323.44px 0px;" id="ele0gnh2oz2ug" class="animable"></path><polygon points="327.03 330.23 303.71 378.53 320.36 378.53 327.03 330.23" style="fill: rgb(224, 224, 224); transform-origin: 315.37px 354.38px 0px;" id="eltycb2nol8y" class="animable"></polygon><polygon points="320.36 378.8 327.03 330.5 365.27 342.3 320.36 378.8" style="fill: rgb(250, 250, 250); transform-origin: 342.815px 354.65px 0px;" id="el0021itx3yuow" class="animable"></polygon><path d="M320.36,378.8l12.86-10.59,31.89-26.11.09.44L350.43,338,327,330.73l.31-.2c-2,14-3.71,26.05-4.92,34.59-1.21,8.31-1.83,12.6-2,13.68a2.1,2.1,0,0,1,0-.22l.09-.66c.08-.63.19-1.51.34-2.63.31-2.35.75-5.72,1.31-10,1.16-8.61,2.78-20.72,4.67-34.87l0-.28.27.08,23.49,7.24,14.76,4.56.46.14-.37.3c-12.91,10.41-24.2,19.51-32.28,26l-9.43,7.57-2.52,2-.64.51Z" style="fill: rgb(38, 50, 56); transform-origin: 343.07px 354.47px 0px;" id="el0jjrsepf9m4f" class="animable"></path><g id="elsf0ct24aalj"><g style="opacity: 0.3; transform-origin: 280.615px 56.87px 0px;" class="animable"><polyline points="280.26 48.82 277.5 64.92 280.94 64.92 283.73 48.82 279.34 48.82" id="elty1ht8c0f4b" style="transform-origin: 280.615px 56.87px 0px;" class="animable"></polyline></g></g></g><g id="freepik--Character--inject-36" style="transform-origin: 152.65px 297.476px 0px;" class="animable"><path d="M133.43,218.62h0A9,9,0,0,0,143.1,210c.19-4.9.36-9.85.36-9.85s7.42-.69,8-8,.29-24.29.29-24.29h0a25.57,25.57,0,0,0-25.86,1.66l.45,25.84v13.91C126.35,213.89,128.78,218.27,133.43,218.62Z" style="fill: rgb(255, 190, 157); transform-origin: 138.856px 191.882px 0px;" id="el9ocvmy68r2f" class="animable"></path><path d="M144.1,183.15a3.77,3.77,0,0,0-5-1.1,4.27,4.27,0,0,0-1.42,5.34,5.6,5.6,0,0,0,3.6,2.72,2.82,2.82,0,0,1,2.21,3,9.4,9.4,0,0,1-2.58,5.11,13.54,13.54,0,0,1-8.5,4c-3.13.37-6.71-.28-8.53-2.85-1.33-1.87-1.42-4.32-1.47-6.61q-.17-8.12-.34-16.24a23.68,23.68,0,0,1,.37-5.83,7.84,7.84,0,0,1,3.08-4.82c1.79-1.18,4.05-1.28,6.08-1.93,2.55-.83,4.71-2.51,7.09-3.73s5.29-1.95,7.68-.75c1.72.86,2.87,2.57,4.53,3.52,2.38,1.35,5.61,1,6.76,4.54a5.88,5.88,0,0,1,0,3.73c-1.61,4.75-7.49,6.67-11.73,4.62-.08.8.71,2.59-.14,5.13-.27.82-.36,2.05-1.63,2.08" style="fill: rgb(38, 50, 56); transform-origin: 139.995px 180.582px 0px;" id="elq1u7ziuna6p" class="animable"></path><path d="M123.83,168a25,25,0,0,0,2.36-7.38,8.46,8.46,0,0,0-2.31-7.13,7,7,0,0,0-4.84-1.71,8.18,8.18,0,0,0-7.38,5.85,8.8,8.8,0,0,0,3,9,9.57,9.57,0,0,0,9.52,1.24" style="fill: rgb(38, 50, 56); transform-origin: 118.836px 160.193px 0px;" id="elq756xmsgmxb" class="animable"></path><path d="M125.27,165.35a3.62,3.62,0,0,1-3.48,3.4c0-.15,1.08-.44,2-1.4S125.13,165.31,125.27,165.35Z" style="fill: rgb(255, 114, 94); transform-origin: 123.53px 167.049px 0px;" id="elcoqmrz3dhtm" class="animable"></path><path d="M122.86,167.15a6.84,6.84,0,0,1-2,1.45,5.75,5.75,0,0,1-2.62.75,3.67,3.67,0,0,1-3.07-1.38,4.05,4.05,0,0,1-.54-3.32,6.44,6.44,0,0,1,1.23-2.43,7.46,7.46,0,0,1,1.74-1.75,23.73,23.73,0,0,1-1.44,2,6.55,6.55,0,0,0-1.06,2.32,3.66,3.66,0,0,0,.49,2.91,3.28,3.28,0,0,0,2.65,1.2,5.72,5.72,0,0,0,2.46-.6C122,167.63,122.81,167.07,122.86,167.15Z" style="fill: rgb(38, 50, 56); transform-origin: 118.673px 164.913px 0px;" id="el206eh7te07t" class="animable"></path><path d="M110.38,175.44a3.46,3.46,0,0,1,.35.81,8.15,8.15,0,0,0,1.09,2.1,3,3,0,0,0,2.87,1.32,4,4,0,0,0,2.77-2.79,28.06,28.06,0,0,0,.75-4.26,6.61,6.61,0,0,1,1.4-3.37,3.72,3.72,0,0,1,2.14-1.22,1.4,1.4,0,0,1,.9.08s-.33,0-.86.12a3.67,3.67,0,0,0-1.9,1.26,6.51,6.51,0,0,0-1.21,3.2,25.25,25.25,0,0,1-.73,4.36,4.38,4.38,0,0,1-3.17,3.09,3,3,0,0,1-2-.38,4.13,4.13,0,0,1-1.26-1.19,7.29,7.29,0,0,1-1-2.25A2.34,2.34,0,0,1,110.38,175.44Z" style="fill: rgb(38, 50, 56); transform-origin: 116.514px 174.084px 0px;" id="elgm1g0b78be" class="animable"></path><path d="M106.77,237.13s-3.75,27.42,0,30.9,7.34,2.32,7.34,2.32l7.13-6,1.4-27.26Z" style="fill: rgb(255, 190, 157); transform-origin: 113.872px 253.813px 0px;" id="eljv189m74oh" class="animable"></path><polygon points="184.22 160.16 188.98 155.05 196.91 161.39 215.06 143.77 219.41 148.9 196.56 171.44 184.22 160.16" style="fill: rgb(255, 114, 94); transform-origin: 201.815px 157.605px 0px;" id="elvwvt1ts448p" class="animable"></polygon><path d="M206.58,161.55l-6.9,4.43c-.31-2.73-2.39-5.43-2.29-4.06s0,8.48,0,8.48L185.1,196.29c-1.67,4.1-5.06,6.68-7.59,7.29L166,207l4.49,15.19,16-5.3a13.77,13.77,0,0,0,8.75-8.77l11-33.52A52.09,52.09,0,0,0,208,168C208.48,165.19,206.58,161.55,206.58,161.55Z" style="fill: rgb(255, 190, 157); transform-origin: 187.039px 191.87px 0px;" id="el6734zqsqgvh" class="animable"></path><path d="M150.05,444.72l-.18-7.67-14.38.23.13,11.23.9.05c4,.15,20.21.51,22.85-.33C162.31,447.28,150.05,444.72,150.05,444.72Z" style="fill: rgb(255, 114, 94); transform-origin: 147.658px 442.908px 0px;" id="elu3b2axgudi" class="animable"></path><g id="el667j9mxr862"><g style="opacity: 0.5; transform-origin: 138.205px 446.311px 0px;" class="animable"><path d="M140.84,448.32a5,5,0,0,0-1.89-3,4.83,4.83,0,0,0-3.38-1l.06,4Z" style="fill: rgb(255, 255, 255); transform-origin: 138.205px 446.311px 0px;" id="elbvng79wrdrf" class="animable"></path></g></g><g id="elr5cvbc9gto"><g style="opacity: 0.4; transform-origin: 147.702px 447.498px 0px;" class="animable"><path d="M156,446.19s4.3,1.16,3.78,1.88-16.94,1-24.2.44l0-.32,19.16-.13S155.21,446.24,156,446.19Z" style="fill: rgb(255, 255, 255); transform-origin: 147.702px 447.498px 0px;" id="elytxs4qdnebi" class="animable"></path></g></g><path d="M135.41,448.18l.25,0,.71,0,2.62.07c2.21.05,5.26.07,8.63,0s6.43-.16,8.63-.27l2.62-.15.71-.05.24,0h-.25l-.71,0-2.61.1c-2.21.07-5.26.17-8.63.22s-6.42,0-8.63,0l-2.61,0h-1Z" style="fill: rgb(38, 50, 56); transform-origin: 147.6px 448.038px 0px;" id="elxankne2k36" class="animable"></path><path d="M154.8,448.28a5.37,5.37,0,0,1,.47-1.25,5.94,5.94,0,0,1,.87-1,2.34,2.34,0,0,0-1.34,2.27Z" style="fill: rgb(38, 50, 56); transform-origin: 155.468px 447.165px 0px;" id="elwyqt74yuvjn" class="animable"></path><path d="M150.52,446.19s.24-.22.45-.55.33-.63.29-.65-.24.22-.44.55S150.48,446.17,150.52,446.19Z" style="fill: rgb(38, 50, 56); transform-origin: 150.89px 445.589px 0px;" id="el2xk50krkkad" class="animable"></path><path d="M149.35,445.6s.25-.12.5-.35.41-.44.38-.47-.26.12-.5.34S149.31,445.56,149.35,445.6Z" style="fill: rgb(38, 50, 56); transform-origin: 149.789px 445.188px 0px;" id="elnzxrsc6jt4o" class="animable"></path><path d="M148.59,444.25a1.57,1.57,0,0,0,.75.08,1.62,1.62,0,0,0,.75-.09,1.89,1.89,0,0,0-.75-.08A1.65,1.65,0,0,0,148.59,444.25Z" style="fill: rgb(38, 50, 56); transform-origin: 149.34px 444.247px 0px;" id="elzeqqxruu5m9" class="animable"></path><path d="M148.32,443.3a1.56,1.56,0,0,0,.84.23,1.53,1.53,0,0,0,.87-.13,4.47,4.47,0,0,0-.86,0A4.66,4.66,0,0,0,148.32,443.3Z" style="fill: rgb(38, 50, 56); transform-origin: 149.175px 443.423px 0px;" id="ellsxk92cdk1" class="animable"></path><path d="M151,444.93a2.55,2.55,0,0,0,.92,0,5.45,5.45,0,0,0,1-.23,3,3,0,0,0,.56-.24.46.46,0,0,0,.23-.29.38.38,0,0,0-.15-.37,1.71,1.71,0,0,0-2.09.53,1.84,1.84,0,0,0-.29.62.6.6,0,0,0,0,.25,2.93,2.93,0,0,1,.41-.79,1.74,1.74,0,0,1,.78-.53,1.47,1.47,0,0,1,1.11.06c.14.11.09.28-.07.38a3,3,0,0,1-.52.23,6.58,6.58,0,0,1-1,.26C151.34,444.9,151,444.9,151,444.93Z" style="fill: rgb(38, 50, 56); transform-origin: 152.358px 444.421px 0px;" id="elds30glpnbw" class="animable"></path><path d="M151.23,445a.89.89,0,0,0,.1-.64,1.6,1.6,0,0,0-.27-.67.93.93,0,0,0-.77-.46.36.36,0,0,0-.28.43,1,1,0,0,0,.16.41,2.37,2.37,0,0,0,.45.55,1.3,1.3,0,0,0,.53.37s-.18-.16-.44-.45a3.74,3.74,0,0,1-.4-.55c-.13-.19-.22-.54,0-.59s.47.2.61.38a1.61,1.61,0,0,1,.28.6A3.65,3.65,0,0,1,151.23,445Z" style="fill: rgb(38, 50, 56); transform-origin: 150.676px 444.115px 0px;" id="elbl1skqayjf4" class="animable"></path><path d="M135.65,444.24s.41,0,1.06,0a4.51,4.51,0,0,1,3.81,2.94c.23.61.26,1,.29,1a.72.72,0,0,0,0-.29,4.24,4.24,0,0,0-.17-.77,4.39,4.39,0,0,0-3.92-3,3.57,3.57,0,0,0-.79,0A.77.77,0,0,0,135.65,444.24Z" style="fill: rgb(38, 50, 56); transform-origin: 138.237px 446.139px 0px;" id="ellaosuns19eq" class="animable"></path><path d="M137.05,438.24a23.13,23.13,0,0,0-.08,2.95,24.27,24.27,0,0,0,.09,3,23.35,23.35,0,0,0,.08-3A26.86,26.86,0,0,0,137.05,438.24Z" style="fill: rgb(38, 50, 56); transform-origin: 137.055px 441.215px 0px;" id="ell6nokvecvhs" class="animable"></path><path d="M142.62,446.89a8.66,8.66,0,0,0,2.11.17,7.7,7.7,0,0,0,2.1-.2c0-.05-1,0-2.1,0S142.63,446.84,142.62,446.89Z" style="fill: rgb(38, 50, 56); transform-origin: 144.725px 446.953px 0px;" id="eldb8wp76csxf" class="animable"></path><path d="M139.81,446.92s.08.2.17.42.16.4.21.4.07-.23-.05-.48S139.84,446.89,139.81,446.92Z" style="fill: rgb(38, 50, 56); transform-origin: 140.02px 447.328px 0px;" id="elorlhbyjxo0e" class="animable"></path><path d="M138.72,445.62s.06.18.22.33.3.24.33.21-.06-.19-.21-.33S138.76,445.58,138.72,445.62Z" style="fill: rgb(38, 50, 56); transform-origin: 138.998px 445.889px 0px;" id="elgir429zdui" class="animable"></path><path d="M137.19,445s.21,0,.42.11.36.18.4.15-.08-.23-.35-.31S137.18,445,137.19,445Z" style="fill: rgb(38, 50, 56); transform-origin: 137.604px 445.095px 0px;" id="elhalon7hwwwn" class="animable"></path><path d="M136.11,444.77s.06.12.18.16.23.05.25,0-.07-.12-.19-.16S136.12,444.72,136.11,444.77Z" style="fill: rgb(38, 50, 56); transform-origin: 136.326px 444.85px 0px;" id="elhily3bmezx6" class="animable"></path><path d="M99.29,442.27l4.88-5.93-11.06-9.21-7.22,8.6.64.62c2.91,2.71,15,13.57,17.54,14.65C106.92,452.21,99.29,442.27,99.29,442.27Z" style="fill: rgb(255, 114, 94); transform-origin: 95.2987px 439.116px 0px;" id="el3m3iqtgppck" class="animable"></path><g id="el1mlh2lwrzie"><g style="opacity: 0.5; transform-origin: 88.3303px 435.76px 0px;" class="animable"><path d="M90,439a5,5,0,0,0,.55-3.53,4.82,4.82,0,0,0-1.92-2.95L86,435.59Z" style="fill: rgb(255, 255, 255); transform-origin: 88.3303px 435.76px 0px;" id="elbwz9d7f2w0q" class="animable"></path></g></g><g id="eldio1w1p225"><g style="opacity: 0.4; transform-origin: 95.295px 443.341px 0px;" class="animable"><path d="M102.88,447.29s2.5,3.69,1.64,3.89S91,440.86,85.89,435.73l.22-.23,14.61,12.4S102.21,446.78,102.88,447.29Z" style="fill: rgb(255, 255, 255); transform-origin: 95.295px 443.341px 0px;" id="elgsgc1ycfqh" class="animable"></path></g></g><path d="M85.94,435.35l.17.18.52.49,1.94,1.76c1.64,1.47,3.94,3.48,6.53,5.64s5,4.07,6.72,5.43l2.08,1.59.57.42.21.14-.19-.17-.55-.45-2-1.63c-1.73-1.38-4.1-3.3-6.69-5.46s-4.9-4.15-6.56-5.6l-2-1.72-.54-.47Z" style="fill: rgb(38, 50, 56); transform-origin: 95.31px 443.175px 0px;" id="elixnpuqiyp7f" class="animable"></path><path d="M100.57,448.07a5.36,5.36,0,0,1,1.18-.65,6.82,6.82,0,0,1,1.32-.2,2,2,0,0,0-1.38,0A2,2,0,0,0,100.57,448.07Z" style="fill: rgb(38, 50, 56); transform-origin: 101.82px 447.584px 0px;" id="ellkdr504daz" class="animable"></path><path d="M98.69,443.69c0,.05.33,0,.7-.13s.67-.25.65-.3-.33,0-.7.13A1.68,1.68,0,0,0,98.69,443.69Z" style="fill: rgb(38, 50, 56); transform-origin: 99.3655px 443.475px 0px;" id="elb27nnkpz3no" class="animable"></path><path d="M98.19,442.47s.27.08.61.07.6-.06.6-.11-.28-.08-.61-.07A1.34,1.34,0,0,0,98.19,442.47Z" style="fill: rgb(38, 50, 56); transform-origin: 98.795px 442.449px 0px;" id="elttlhhr3x8b" class="animable"></path><path d="M98.49,441s.2.28.52.55a2,2,0,0,0,.63.43s-.2-.29-.52-.56S98.53,440.92,98.49,441Z" style="fill: rgb(38, 50, 56); transform-origin: 99.065px 441.482px 0px;" id="el5aokrbe0rl" class="animable"></path><path d="M98.91,440.06a2.08,2.08,0,0,0,1.23,1.19,6.6,6.6,0,0,0-.62-.59C99.19,440.34,99,440,98.91,440.06Z" style="fill: rgb(38, 50, 56); transform-origin: 99.525px 440.652px 0px;" id="elcs7rd70rq1" class="animable"></path><path d="M99.87,443a2.52,2.52,0,0,0,.71.59,5,5,0,0,0,.9.46,2.82,2.82,0,0,0,.58.19.49.49,0,0,0,.36-.08.36.36,0,0,0,.13-.37,1.7,1.7,0,0,0-1.93-1,1.55,1.55,0,0,0-.63.28.67.67,0,0,0-.18.17,2.67,2.67,0,0,1,.83-.33,1.67,1.67,0,0,1,.94.11,1.45,1.45,0,0,1,.8.76c0,.18-.11.28-.3.25a3.38,3.38,0,0,1-.54-.17,5.75,5.75,0,0,1-.89-.42C100.16,443.25,99.89,443,99.87,443Z" style="fill: rgb(38, 50, 56); transform-origin: 101.185px 443.499px 0px;" id="el2935ludt3ei" class="animable"></path><path d="M100,443.23s.26-.08.5-.42a1.66,1.66,0,0,0,.24-.68,1,1,0,0,0-.29-.86.37.37,0,0,0-.5.15,1,1,0,0,0-.14.41,2.89,2.89,0,0,0,0,.71,1.32,1.32,0,0,0,.16.63s0-.25,0-.63a3.42,3.42,0,0,1,.06-.68c0-.23.18-.55.39-.44s.22.46.22.69a1.56,1.56,0,0,1-.19.63A3,3,0,0,1,100,443.23Z" style="fill: rgb(38, 50, 56); transform-origin: 100.269px 442.228px 0px;" id="elb1wf8uzc1n9" class="animable"></path><path d="M88.69,432.52s.34.23.79.7a4.66,4.66,0,0,1,1.17,2.22,4.61,4.61,0,0,1-.2,2.5c-.23.62-.48.95-.45,1a.94.94,0,0,0,.19-.23,3.46,3.46,0,0,0,.37-.69,4.37,4.37,0,0,0,.26-2.58,4.42,4.42,0,0,0-1.25-2.27,3.78,3.78,0,0,0-.62-.49A.8.8,0,0,0,88.69,432.52Z" style="fill: rgb(38, 50, 56); transform-origin: 89.7989px 435.73px 0px;" id="elreofqjmx7a" class="animable"></path><path d="M93.67,428.87a24.46,24.46,0,0,0-2,2.19,28,28,0,0,0-1.86,2.3,22,22,0,0,0,2-2.18A29,29,0,0,0,93.67,428.87Z" style="fill: rgb(38, 50, 56); transform-origin: 91.74px 431.115px 0px;" id="elupvm4nx0mzd" class="animable"></path><path d="M92.25,439.07a8.27,8.27,0,0,0,1.48,1.5,7.88,7.88,0,0,0,1.73,1.22s-.73-.6-1.61-1.35S92.29,439,92.25,439.07Z" style="fill: rgb(38, 50, 56); transform-origin: 93.855px 440.428px 0px;" id="elhybcevwq7cm" class="animable"></path><path d="M90.09,437.26s-.07.2-.13.43-.15.4-.11.43.2-.12.28-.39S90.14,437.25,90.09,437.26Z" style="fill: rgb(38, 50, 56); transform-origin: 90.0032px 437.692px 0px;" id="elgqk9gkqssu9" class="animable"></path><path d="M90.12,435.56c-.05,0-.07.18-.05.39s.07.38.12.38.07-.18,0-.39S90.17,435.56,90.12,435.56Z" style="fill: rgb(38, 50, 56); transform-origin: 90.1488px 435.945px 0px;" id="elupw5zxffb4s" class="animable"></path><path d="M89.34,434.12c0,.05.13.17.24.36s.16.38.21.38.08-.23-.06-.47S89.36,434.08,89.34,434.12Z" style="fill: rgb(38, 50, 56); transform-origin: 89.5858px 434.485px 0px;" id="eli41j1wxuixn" class="animable"></path><path d="M88.69,433.21s0,.14,0,.25.15.18.19.16,0-.14,0-.25S88.73,433.19,88.69,433.21Z" style="fill: rgb(38, 50, 56); transform-origin: 88.7939px 433.415px 0px;" id="el8ybil17k44" class="animable"></path><path d="M129.22,281.59s-4.79,20.26-3.43,24.27,10.13,6.32,10.13,6.32l-.3,55.49-48.52,60L105,442.31s52.54-60.09,57.17-71-3-90.65-3-90.65Z" style="fill: rgb(38, 50, 56); transform-origin: 125.381px 361.485px 0px;" id="elizo05ogzja8" class="animable"></path><path d="M154,273.33l2.37,168.52L131.7,442,119.31,304.72h0c-2.62-2.5-6.31-6.78-5.8-16.33l.6-11.09Z" style="fill: rgb(38, 50, 56); transform-origin: 134.916px 357.665px 0px;" id="el06lwjydep0xb" class="animable"></path><path d="M128,377.05a1.15,1.15,0,0,1,.14-.25c.13-.18.28-.41.47-.69l1.83-2.59,6.7-9.28,0,.13c-.54-5.85-1.19-12.94-1.89-20.59-.9-10-1.62-19.1-2.05-25.69-.22-3.29-.36-5.95-.44-7.79,0-.88-.06-1.59-.07-2.13a3,3,0,0,1,0-.74,5,5,0,0,1,.09.74c0,.53.1,1.24.17,2.12.15,1.89.35,4.53.61,7.78.52,6.57,1.3,15.64,2.2,25.66.67,7.68,1.35,14.76,1.8,20.64v.07l0,.06-6.85,9.16-1.93,2.53-.52.65C128.05,377,128,377.06,128,377.05Z" style="fill: rgb(69, 90, 100); transform-origin: 132.78px 342.241px 0px;" id="elcxwiprbzed" class="animable"></path><path d="M135.56,307.43a33.6,33.6,0,0,1-6.54-1,33.55,33.55,0,0,1-6.38-1.74,55.23,55.23,0,0,1,6.49,1.23A57.82,57.82,0,0,1,135.56,307.43Z" style="fill: rgb(69, 90, 100); transform-origin: 129.1px 306.06px 0px;" id="elpoon6ik8b9o" class="animable"></path><path d="M152.46,365a25.07,25.07,0,0,0-6.66-1.74,25.14,25.14,0,0,0-6.86.67,5.44,5.44,0,0,1,1.92-.75,15.06,15.06,0,0,1,5-.44,15.21,15.21,0,0,1,4.84,1.21A5.75,5.75,0,0,1,152.46,365Z" style="fill: rgb(69, 90, 100); transform-origin: 145.7px 363.846px 0px;" id="el0iokzu934eh" class="animable"></path><path d="M161.17,372.78c.11.09-6.83,9.41-15.51,20.81s-15.81,20.59-15.92,20.51,6.83-9.41,15.51-20.82S161.06,372.69,161.17,372.78Z" style="fill: rgb(69, 90, 100); transform-origin: 145.455px 393.44px 0px;" id="elkxv5tgjrj2r" class="animable"></path><path d="M157.83,285.84a4.24,4.24,0,0,1-1.39,1.84,6.89,6.89,0,0,1-10.06-1.06,4.06,4.06,0,0,1-1-2.09,19.87,19.87,0,0,0,1.26,1.85,6.85,6.85,0,0,0,9.55,1A21.49,21.49,0,0,0,157.83,285.84Z" style="fill: rgb(69, 90, 100); transform-origin: 151.605px 286.959px 0px;" id="elzyf9s7gdft" class="animable"></path><path d="M124.1,199.13a21.52,21.52,0,0,1-1.17-30" style="fill: rgb(38, 50, 56); transform-origin: 120.751px 184.13px 0px;" id="el2dyhw9pq8ua" class="animable"></path><path d="M110.23,214.85s-5.36,6.06-6.47,29.23c0,0,15.27,2.9,15.55,2.07S110.23,214.85,110.23,214.85Z" style="fill: rgb(255, 114, 94); transform-origin: 111.538px 230.575px 0px;" id="eliaez25i2eoo" class="animable"></path><g id="el7jzo5opa5tx"><g style="opacity: 0.3; transform-origin: 111.538px 230.575px 0px;" class="animable"><path d="M110.23,214.85s-5.36,6.06-6.47,29.23c0,0,15.27,2.9,15.55,2.07S110.23,214.85,110.23,214.85Z" id="el4qvlej1vq4t" style="transform-origin: 111.538px 230.575px 0px;" class="animable"></path></g></g><path d="M112.71,282.34H159.6l-.76-7.33s-5.36-27.86-5.32-28.23l.84-1.77a17.67,17.67,0,0,0,.21-14.75h0l23-7.85-5.62-18.94c-10.42,1.75-26.17,3.72-26.17,3.72l-2.34.19s-16.26.85-16.61.89c-6.8.83-14.71,1.35-17.6,8.63-1.55,3.89-.08,9.73,2.45,15.75l6,18.5c2.4,10.17-1.43,9.68-3.54,19.92C113.8,272.61,112.68,280.92,112.71,282.34Z" style="fill: rgb(255, 114, 94); transform-origin: 143.083px 242.905px 0px;" id="elrz5lb1kzdz" class="animable"></path><g id="el0r6ddwnmhlu"><g style="opacity: 0.3; transform-origin: 143.083px 242.905px 0px;" class="animable"><path d="M112.71,282.34H159.6l-.76-7.33s-5.36-27.86-5.32-28.23l.84-1.77a17.67,17.67,0,0,0,.21-14.75h0l23-7.85-5.62-18.94c-10.42,1.75-26.17,3.72-26.17,3.72l-2.34.19s-16.26.85-16.61.89c-6.8.83-14.71,1.35-17.6,8.63-1.55,3.89-.08,9.73,2.45,15.75l6,18.5c2.4,10.17-1.43,9.68-3.54,19.92C113.8,272.61,112.68,280.92,112.71,282.34Z" id="elpvleoypyznh" style="transform-origin: 143.083px 242.905px 0px;" class="animable"></path></g></g><path d="M177.31,222.72a5.12,5.12,0,0,1-1,.43c-.66.24-1.63.57-2.83,1-2.4.81-5.74,1.88-9.42,3.06s-7,2.35-9.3,3.31c-1.18.48-2.11.9-2.76,1.18a4.31,4.31,0,0,1-1,.4,5,5,0,0,1,.94-.59c.63-.33,1.54-.81,2.7-1.33a91.07,91.07,0,0,1,9.29-3.46c3.69-1.18,7-2.2,9.47-2.92,1.21-.36,2.2-.64,2.88-.83A4.26,4.26,0,0,1,177.31,222.72Z" style="fill: rgb(38, 50, 56); transform-origin: 164.155px 227.41px 0px;" id="el0eaitam0vvx" class="animable"></path><path d="M174.59,212.63c0,.14-13.87.26-31,.26s-31-.12-31-.26,13.86-.26,31-.26S174.59,212.49,174.59,212.63Z" style="fill: rgb(250, 250, 250); transform-origin: 143.59px 212.63px 0px;" id="eli7bi93ch4k" class="animable"></path><path d="M176,221.84c0,.14-15.43.26-34.46.26s-34.45-.12-34.45-.26,15.42-.26,34.45-.26S176,221.7,176,221.84Z" style="fill: rgb(250, 250, 250); transform-origin: 141.545px 221.84px 0px;" id="elwy08941in59" class="animable"></path><path d="M111,232.32a8.31,8.31,0,0,1-2.88.26,8.27,8.27,0,0,1-2.87-.26,8.27,8.27,0,0,1,2.87-.26A8.31,8.31,0,0,1,111,232.32Z" style="fill: rgb(250, 250, 250); transform-origin: 108.125px 232.32px 0px;" id="el6auqsl0cc7n" class="animable"></path><path d="M156,232.64c0,.14-10.09.26-22.53.26s-22.53-.12-22.53-.26,10.08-.26,22.53-.26S156,232.49,156,232.64Z" style="fill: rgb(250, 250, 250); transform-origin: 133.47px 232.64px 0px;" id="elfiz0j68ulo" class="animable"></path><path d="M155,243.43c0,.15-9.06.26-20.22.26s-20.23-.11-20.23-.26,9.05-.26,20.23-.26S155,243.29,155,243.43Z" style="fill: rgb(250, 250, 250); transform-origin: 134.775px 243.43px 0px;" id="el44kepwjhytj" class="animable"></path><path d="M154.72,253.44c0,.14-8.2.26-18.32.26s-18.34-.12-18.34-.26,8.21-.26,18.34-.26S154.72,253.29,154.72,253.44Z" style="fill: rgb(250, 250, 250); transform-origin: 136.39px 253.44px 0px;" id="elj70y4sva3" class="animable"></path><path d="M156.33,261.53c0,.15-8.78.26-19.61.26s-19.61-.11-19.61-.26,8.78-.26,19.61-.26S156.33,261.39,156.33,261.53Z" style="fill: rgb(250, 250, 250); transform-origin: 136.72px 261.53px 0px;" id="elpl257xxe4tc" class="animable"></path><path d="M158.87,271.85c0,.15-10,.26-22.31.26s-22.31-.11-22.31-.26,10-.26,22.31-.26S158.87,271.71,158.87,271.85Z" style="fill: rgb(250, 250, 250); transform-origin: 136.56px 271.85px 0px;" id="eldj1q1bhgnza" class="animable"></path><path d="M117.37,250.28a3.14,3.14,0,0,1-.42-.92l-1-2.56c-.83-2.16-2-5.14-3.2-8.47s-2.21-6.37-2.84-8.6c-.31-1.12-.55-2-.68-2.66a4.27,4.27,0,0,1-.17-1,35.23,35.23,0,0,1,1.2,3.55c.72,2.2,1.77,5.22,3,8.54s2.31,6.32,3,8.52c.37,1.1.65,2,.83,2.62A4,4,0,0,1,117.37,250.28Z" style="fill: rgb(38, 50, 56); transform-origin: 113.215px 238.175px 0px;" id="el96npvunzven" class="animable"></path></g><defs>     <filter id="active" height="200%">         <feMorphology in="SourceAlpha" result="DILATED" operator="dilate" radius="2"></feMorphology>                <feFlood flood-color="#32DFEC" flood-opacity="1" result="PINK"></feFlood>        <feComposite in="PINK" in2="DILATED" operator="in" result="OUTLINE"></feComposite>        <feMerge>            <feMergeNode in="OUTLINE"></feMergeNode>            <feMergeNode in="SourceGraphic"></feMergeNode>        </feMerge>    </filter>    <filter id="hover" height="200%">        <feMorphology in="SourceAlpha" result="DILATED" operator="dilate" radius="2"></feMorphology>                <feFlood flood-color="#ff0000" flood-opacity="0.5" result="PINK"></feFlood>        <feComposite in="PINK" in2="DILATED" operator="in" result="OUTLINE"></feComposite>        <feMerge>            <feMergeNode in="OUTLINE"></feMergeNode>            <feMergeNode in="SourceGraphic"></feMergeNode>        </feMerge>            <feColorMatrix type="matrix" values="0   0   0   0   0                0   1   0   0   0                0   0   0   0   0                0   0   0   1   0 "></feColorMatrix>    </filter></defs></svg>